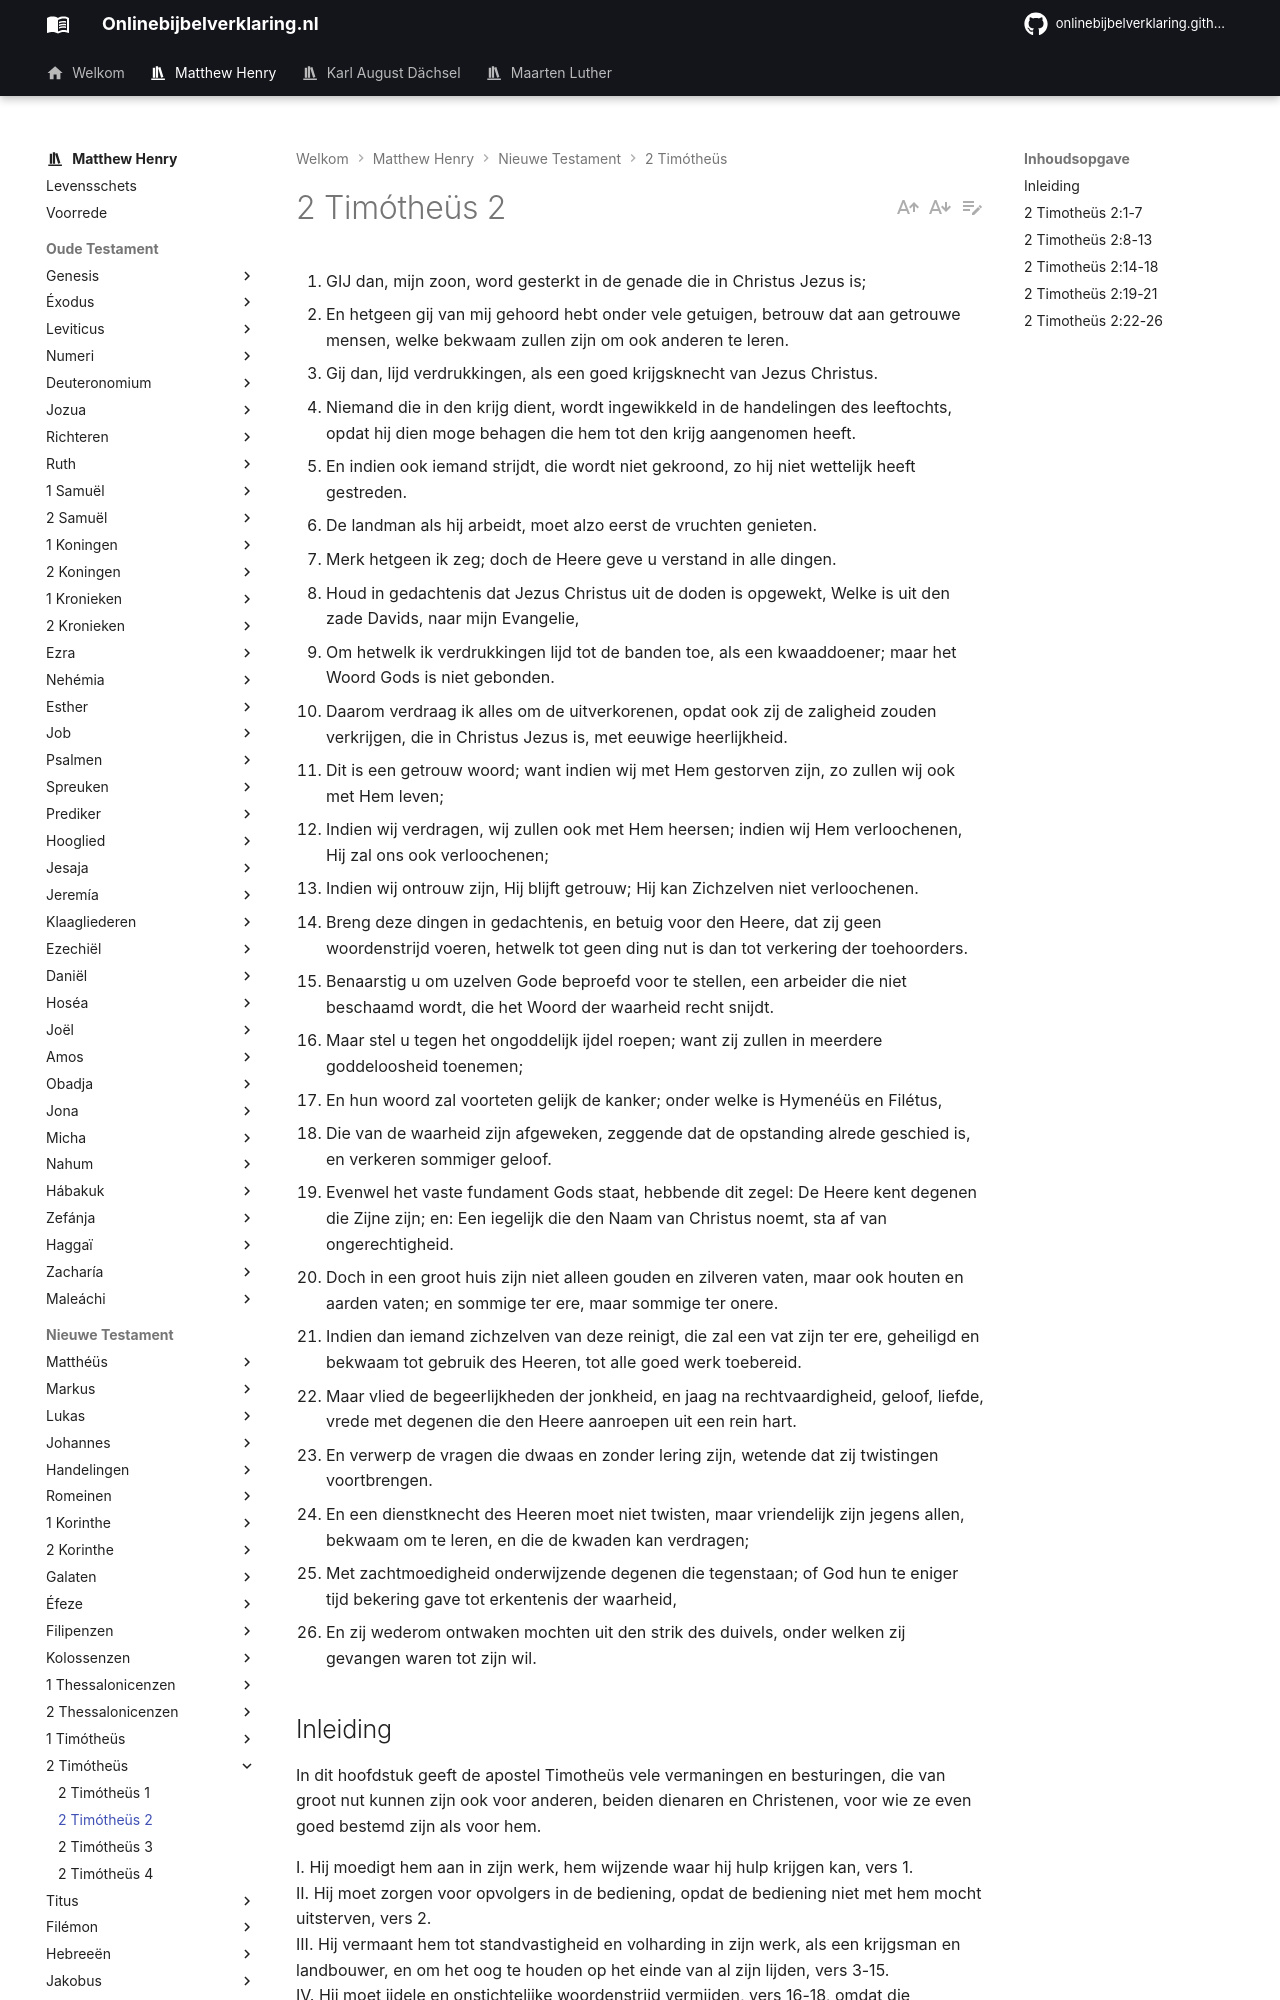

repository: onlinebijbelverklaring/dev-preview · page: matthewhenry/2Timotheus/2Timotheus2/index.html · generator: mkdocs

1. GIJ dan, mijn zoon, word gesterkt in de genade die in Christus Jezus is;
2. En hetgeen gij van mij gehoord hebt onder vele getuigen, betrouw dat aan getrouwe mensen, welke bekwaam zullen zijn om ook anderen te leren.
3. Gij dan, lijd verdrukkingen, als een goed krijgsknecht van Jezus Christus.
4. Niemand die in den krijg dient, wordt ingewikkeld in de handelingen des leeftochts, opdat hij dien moge behagen die hem tot den krijg aangenomen heeft.
5. En indien ook iemand strijdt, die wordt niet gekroond, zo hij niet wettelijk heeft gestreden.
6. De landman als hij arbeidt, moet alzo eerst de vruchten genieten.
7. Merk hetgeen ik zeg; doch de Heere geve u verstand in alle dingen.
8. Houd in gedachtenis dat Jezus Christus uit de doden is opgewekt, Welke is uit den zade Davids, naar mijn Evangelie,
9. Om hetwelk ik verdrukkingen lijd tot de banden toe, als een kwaaddoener; maar het Woord Gods is niet gebonden.
10. Daarom verdraag ik alles om de uitverkorenen, opdat ook zij de zaligheid zouden verkrijgen, die in Christus Jezus is, met eeuwige heerlijkheid.
11. Dit is een getrouw woord; want indien wij met Hem gestorven zijn, zo zullen wij ook met Hem leven;
12. Indien wij verdragen, wij zullen ook met Hem heersen; indien wij Hem verloochenen, Hij zal ons ook verloochenen;
13. Indien wij ontrouw zijn, Hij blijft getrouw; Hij kan Zichzelven niet verloochenen.
14. Breng deze dingen in gedachtenis, en betuig voor den Heere, dat zij geen woordenstrijd voeren, hetwelk tot geen ding nut is dan tot verkering der toehoorders.
15. Benaarstig u om uzelven Gode beproefd voor te stellen, een arbeider die niet beschaamd wordt, die het Woord der waarheid recht snijdt.
16. Maar stel u tegen het ongoddelijk ijdel roepen; want zij zullen in meerdere goddeloosheid toenemen;
17. En hun woord zal voorteten gelijk de kanker; onder welke is Hymenéüs en Filétus,
18. Die van de waarheid zijn afgeweken, zeggende dat de opstanding alrede geschied is, en verkeren sommiger geloof.
19. Evenwel het vaste fundament Gods staat, hebbende dit zegel: De Heere kent degenen die Zijne zijn; en: Een iegelijk die den Naam van Christus noemt, sta af van ongerechtigheid.
20. Doch in een groot huis zijn niet alleen gouden en zilveren vaten, maar ook houten en aarden vaten; en sommige ter ere, maar sommige ter onere.
21. Indien dan iemand zichzelven van deze reinigt, die zal een vat zijn ter ere, geheiligd en bekwaam tot gebruik des Heeren, tot alle goed werk toebereid.
22. Maar vlied de begeerlijkheden der jonkheid, en jaag na rechtvaardigheid, geloof, liefde, vrede met degenen die den Heere aanroepen uit een rein hart.
23. En verwerp de vragen die dwaas en zonder lering zijn, wetende dat zij twistingen voortbrengen.
24. En een dienstknecht des Heeren moet niet twisten, maar vriendelijk zijn jegens allen, bekwaam om te leren, en die de kwaden kan verdragen;
25. Met zachtmoedigheid onderwijzende degenen die tegenstaan; of God hun te eniger tijd bekering gave tot erkentenis der waarheid,
26. En zij wederom ontwaken mochten uit den strik des duivels, onder welken zij gevangen waren tot zijn wil.

## Inleiding

In dit hoofdstuk geeft de apostel Timotheüs vele vermaningen en besturingen, die van groot nut kunnen zijn ook voor anderen, beiden dienaren en Christenen, voor wie ze even goed bestemd zijn als voor hem. 

I. Hij moedigt hem aan in zijn werk, hem wijzende waar hij hulp krijgen kan, vers 1.  
II. Hij moet zorgen voor opvolgers in de bediening, opdat de bediening niet met hem mocht uitsterven, vers 2.  
III. Hij vermaant hem tot standvastigheid en volharding in zijn werk, als een krijgsman en landbouwer, en om het oog te houden op het einde van al zijn lijden, vers 3-15.  
IV. Hij moet ijdele en onstichtelijke woordenstrijd vermijden, vers 16-18, omdat die schadelijk en verderflijk zijn.  
V. Hij spreekt over het fondament Gods dat vaststaat, vers 19-21.  
VI. Hij moet de begeerlijkheden der jonkheid vlieden, en de dwaze vragen, die zonder lering zijn, vermijden; met aanwijzing hoe zich te gedragen, vers 22-26.
